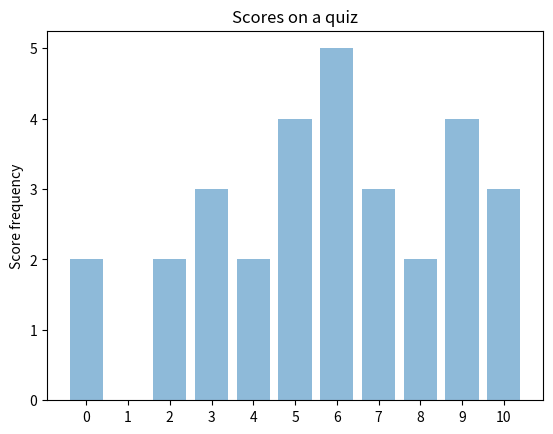

Recreate this plot in Python.
# # LISTS 1
# import random
# teamA = []
# teamB = []
# players = ["Spinelli", "Gretchen", "Mickey", "T.J.", "Gus", "Vince"]

# while len(players)>0:
#     teamA.append(players.pop(random.randint(0, (len(players)-1))))
#     teamB.append(players.pop(random.randint(0, (len(players)-1))))    

# print(teamA)
# print(teamB)

# # LISTS 2
# my_list = ['apple', 'banana', 'pear']
# my_string = 'fig'

# for item in my_list:
# 	print(item)
	
# for item in my_string:
# 	print(item)

# # LISTS 3
# topic = "slicing strings"

# print(topic[:3])
# print(topic[5:])
# print(topic[2:12])

# # LISTS 4 
# teams = ["WOLVES", "OWLS", "PANTHERS", "BEARS", "DRAGONS"]
# teams_short = []

# for team in teams:
#     teams_short.append(team[:3])

# print(teams_short)

# # LISTS 4
# players = ["Spinelli", "Gretchen", "Mickey", "T.J.", "Gus", "Vince"]
# player_short = []

# for i in players:
#     player_short.append(i[:3])

# print(player_short)


# # LISTS 5: Counting repeated items - PSEUDOCODE FOLLOWED BY WORKING CODE

# # PSEUDOCODE:

# count <- 0

# FOR item <- 0 to LEN(drinks)
#   IF item = “Tea” THEN
#     count <- count + 1
# ENDFOR

# OUTPUT(count)


# # WORKING CODE:

# drinks = ["Tea", "Coffee", "Tea", "Tea", "Coffee", "Hot Chocolate", "Tea"]

# # Dictionary count of all drinks
# result = dict((i, drinks.count(i)) for i in drinks)
# print(result)

# # Count occurrence of repeated element within list 
# repeated_tea = drinks.count("Tea")
# print(repeated_tea)


# # LISTS 6.A
# from random import randint

# scores = []

# for x in range (0, 30):
#     # ^ number of learners (30)
#     scores.append(randint(0, 10))      # Generates a random number from 0 to 10 and append to scores
#     # ^ learner score between 0 - 10
#     tens = 0    # Initialise a variable for counting scores of ten
#     for score in scores:
#         if score == 10:
#             tens += 1
#             print("{0} learners got top marks".format(tens))


# # LISTS 6.b
# import random

# scores = []

# def count(score, scores):
#     count = 0
#     for mark in scores:
#         if mark == score:
#             count += 1
#             return count

# for x in range (0, 30):
#     scores.append(random.randint(0, 10))

# print(scores)

# top_scorers = count(10, scores) # Count function called here

# print("{0} learners got top marks".format(top_scorers))


# # LISTS 6.c
import matplotlib.pyplot as plot

performance = [2,0,2,3,2,4,5,3,2,4,3]

plot.bar(range(11), performance, align='center', alpha=0.5)

plot.xticks(range(11))
plot.ylabel('Score frequency')
plot.title('Scores on a quiz')

plot.show()
plot.savefig(fname="Quiz Chart.png")